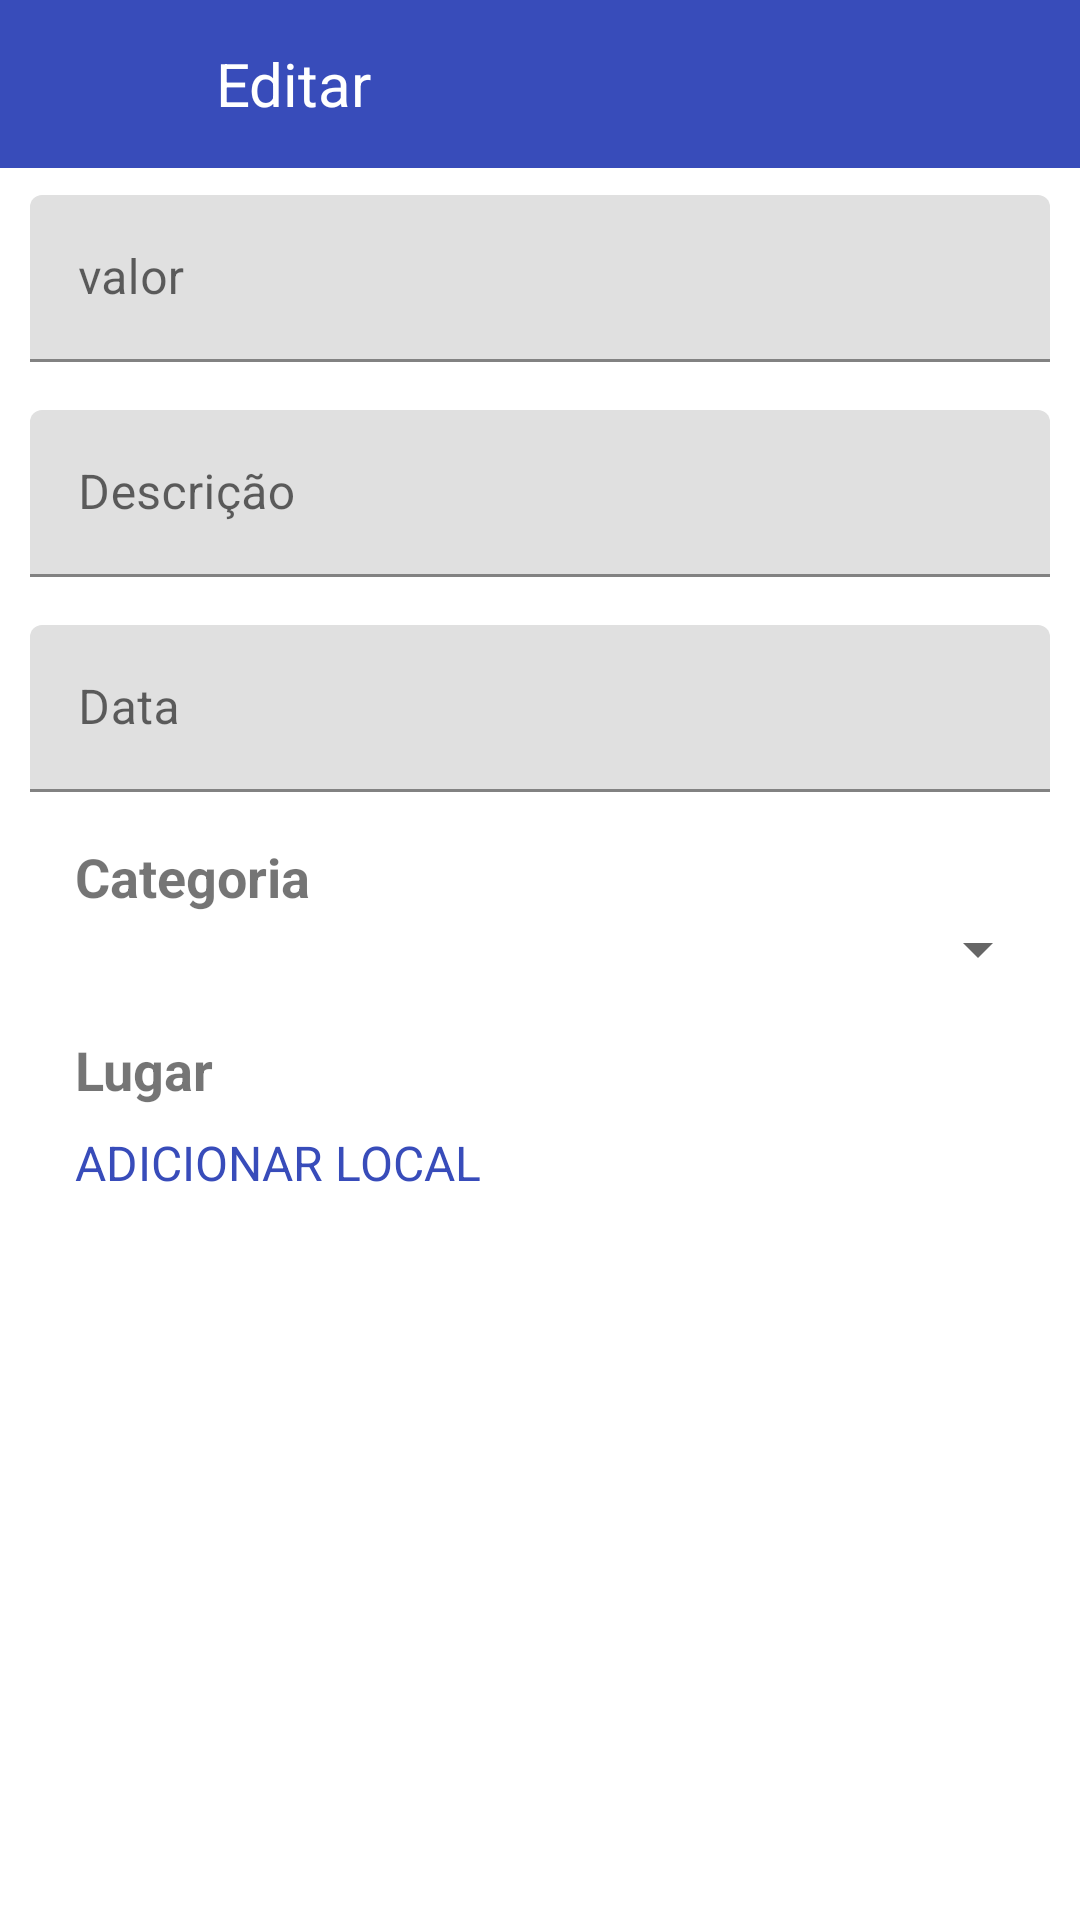

Android layout source for this screen:
<!-- AndroidManifest.xml: application theme Theme.CashFlow -->
<!-- res/layout/activity_editar_despesa.xml -->
<?xml version="1.0" encoding="utf-8"?>
<androidx.constraintlayout.widget.ConstraintLayout xmlns:android="http://schemas.android.com/apk/res/android"
    xmlns:app="http://schemas.android.com/apk/res-auto"
    xmlns:tools="http://schemas.android.com/tools"
    android:layout_width="match_parent"
    android:layout_height="match_parent"
    tools:context=".EditarDespesa">


    <com.google.android.material.appbar.AppBarLayout
        android:layout_width="match_parent"
        android:layout_height="wrap_content"
        app:layout_constraintTop_toTopOf="parent"
        app:layout_constraintStart_toStartOf="parent"
        app:layout_constraintEnd_toEndOf="parent">

        <androidx.appcompat.widget.Toolbar
            android:id="@+id/toolbareditardespesa"
            android:layout_width="match_parent"
            android:layout_height="wrap_content"
            android:background="@color/blue">

            <ImageView
                android:id="@+id/bt_voltar"
                android:layout_width="35dp"
                android:layout_height="35dp"
                android:src="@drawable/ic_cancelar"
                app:layout_constraintTop_toTopOf="@id/toolbareditardespesa"
                app:layout_constraintStart_toStartOf="@id/toolbareditardespesa"
                app:layout_constraintBottom_toBottomOf="@id/toolbareditardespesa"
                android:layout_marginLeft="12dp"
                app:tint="@color/white" />

            <TextView
                android:layout_width="wrap_content"
                android:layout_height="wrap_content"
                android:text="Editar"
                android:textColor="@color/white"
                app:layout_constraintTop_toTopOf="@id/toolbareditardespesa"
                app:layout_constraintStart_toStartOf="@id/toolbareditardespesa"
                app:layout_constraintBottom_toBottomOf="@id/toolbareditardespesa"
                android:layout_marginLeft="25dp"
                android:textSize="20sp"
                />

            <View
                android:layout_width="0dp"
                android:layout_height="0dp"
                android:layout_weight="1" />

            <ImageView
                android:id="@+id/bt_salvar"
                android:layout_width="35dp"
                android:layout_height="35dp"
                android:src="@drawable/ic_salvar"
                android:layout_gravity="end"
                android:layout_marginEnd="10dp"
                app:tint="@color/white" />

        </androidx.appcompat.widget.Toolbar>
    </com.google.android.material.appbar.AppBarLayout>



    <com.google.android.material.textfield.TextInputLayout
        android:id="@+id/textInputLayoutValor"
        android:layout_width="match_parent"
        android:layout_height="wrap_content"
        android:hint="valor"
        android:layout_marginTop="65dp"
        app:layout_constraintTop_toTopOf="parent"
        app:layout_constraintEnd_toEndOf="parent"
        app:layout_constraintStart_toStartOf="parent"
        android:layout_marginLeft="10dp"
        android:layout_marginRight="10dp"
        >

        <com.google.android.material.textfield.TextInputEditText
            android:layout_width="match_parent"
            android:layout_height="wrap_content"
            android:inputType="number"
            />
    </com.google.android.material.textfield.TextInputLayout>
    <com.google.android.material.textfield.TextInputLayout
        android:id="@+id/textInputLayoutDescricao"
        android:layout_width="match_parent"
        android:layout_height="wrap_content"
        android:hint="Descrição"
        android:layout_marginTop="16dp"
        app:layout_constraintTop_toBottomOf="@+id/textInputLayoutValor"
        android:layout_marginLeft="10dp"
        android:layout_marginRight="10dp"
        >

        <com.google.android.material.textfield.TextInputEditText
            android:layout_width="match_parent"
            android:layout_height="wrap_content"
            android:inputType="text"
            />

    </com.google.android.material.textfield.TextInputLayout>
    <com.google.android.material.textfield.TextInputLayout
        android:id="@+id/textInputLayoutData"
        android:layout_width="match_parent"
        android:layout_height="wrap_content"
        android:hint="Data"
        android:layout_marginTop="16dp"
        app:layout_constraintTop_toBottomOf="@+id/textInputLayoutDescricao"
        android:layout_marginLeft="10dp"
        android:layout_marginRight="10dp">

        <com.google.android.material.textfield.TextInputEditText
            android:id="@+id/editTextData"
            android:layout_width="match_parent"
            android:layout_height="wrap_content"
            android:focusable="false"
            android:inputType="none"
            android:clickable="true"/>

    </com.google.android.material.textfield.TextInputLayout>

    <TextView
        android:id="@+id/textCategoira"
        android:layout_width="match_parent"
        android:layout_height="wrap_content"
        android:text="Categoria"
        android:textSize="18sp"
        android:textStyle="bold"
        android:layout_marginTop="16dp"
        app:layout_constraintTop_toBottomOf="@+id/textInputLayoutData"
        android:layout_marginLeft="25dp"
        android:layout_marginRight="10dp"
        app:layout_constraintStart_toStartOf="parent"
        app:layout_constraintEnd_toEndOf="parent"
        />

    <Spinner
        android:id="@+id/spinnerCategoria"
        android:layout_width="match_parent"
        android:layout_height="wrap_content"
        app:layout_constraintTop_toBottomOf="@+id/textCategoira"
        android:layout_marginLeft="5dp"
        android:layout_marginRight="10dp"
        android:padding="12dp"/>

    <TextView
        android:id="@+id/textLugar"
        android:layout_width="match_parent"
        android:layout_height="wrap_content"
        android:text="Lugar"
        android:textSize="18sp"
        android:textStyle="bold"
        android:layout_marginTop="16dp"
        app:layout_constraintTop_toBottomOf="@+id/spinnerCategoria"
        android:layout_marginLeft="25dp"
        android:layout_marginRight="10dp"
        app:layout_constraintStart_toStartOf="parent"
        app:layout_constraintEnd_toEndOf="parent"
        />

    <TextView
        android:id="@+id/textAdicionarLocal"
        android:layout_width="match_parent"
        android:layout_height="wrap_content"
        android:text="ADICIONAR LOCAL"
        android:textColor="@color/blue"
        android:textSize="16sp"
        android:layout_marginTop="8dp"
        app:layout_constraintTop_toBottomOf="@+id/textLugar"
        android:layout_marginLeft="25dp"
        app:layout_constraintStart_toStartOf="parent"
        app:layout_constraintEnd_toEndOf="parent" />

</androidx.constraintlayout.widget.ConstraintLayout>
<!-- resources referenced by this layout -->
<resources>
  <color name="blue">#384CBA</color>
  <color name="white">#FFFFFFFF</color>
  <style name="Theme.CashFlow" parent="Theme.MaterialComponents.DayNight.DarkActionBar">
          
          <item name="colorPrimary">@color/purple_500</item>
          <item name="colorPrimaryVariant">@color/purple_700</item>
          <item name="colorOnPrimary">@color/white</item>
          
          <item name="colorSecondary">@color/teal_200</item>
          <item name="colorSecondaryVariant">@color/teal_700</item>
          <item name="colorOnSecondary">@color/black</item>
          
          <item name="android:statusBarColor" tools:targetApi="21">?attr/colorPrimaryVariant</item>
          
      </style>
  <color name="purple_500">#FF6200EE</color>
  <color name="purple_700">#FF3700B3</color>
  <color name="teal_200">#FF03DAC5</color>
  <color name="teal_700">#FF018786</color>
  <color name="black">#FF000000</color>
</resources>
